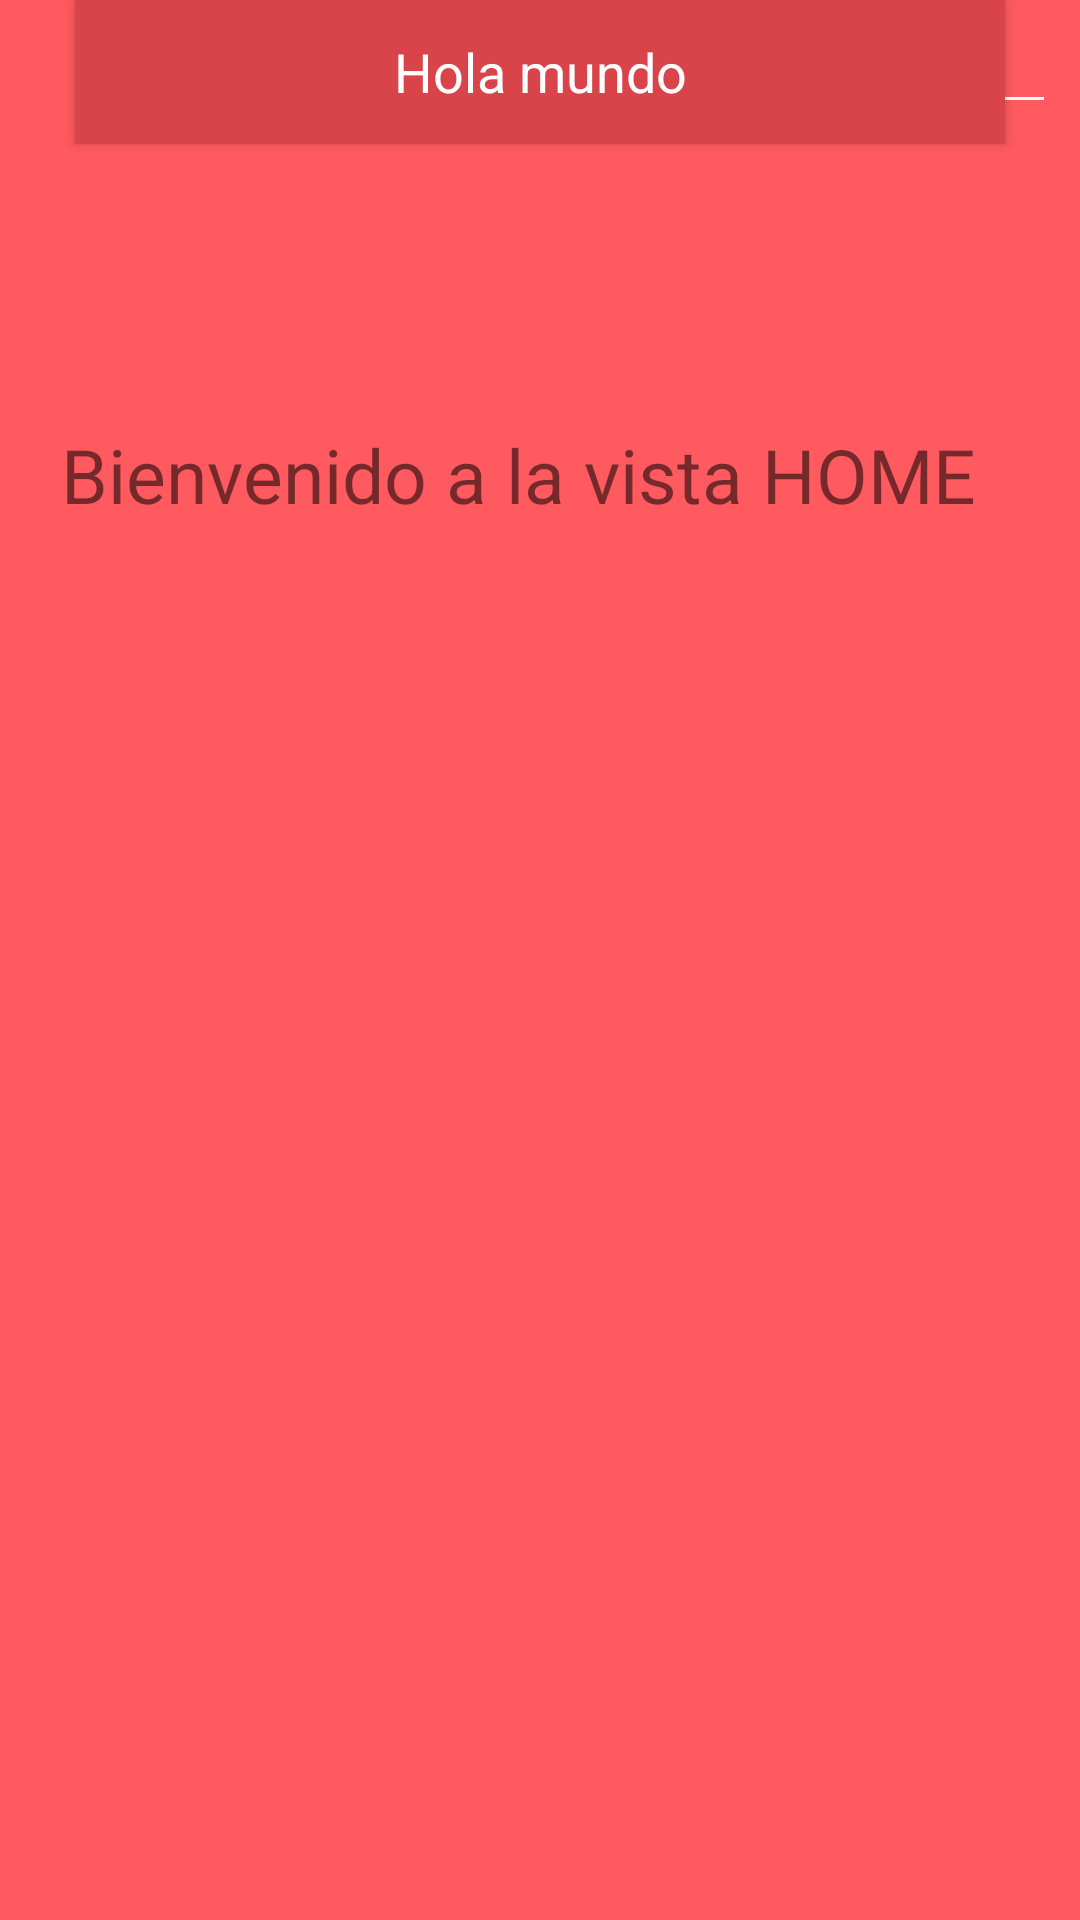

Here is an Android app screen rendered from its layout file. Give the layout XML and the strings, colors and styles it references.
<!-- AndroidManifest.xml: application theme AppTheme -->
<!-- res/layout/activity_home.xml -->
<?xml version="1.0" encoding="utf-8"?>
<androidx.constraintlayout.widget.ConstraintLayout xmlns:android="http://schemas.android.com/apk/res/android"
    xmlns:app="http://schemas.android.com/apk/res-auto"
    xmlns:tools="http://schemas.android.com/tools"
    android:layout_width="match_parent"
    android:layout_height="match_parent"
    tools:context=".HomeActivity"
    android:background="@color/colorPrimary">

    <TextView
        android:layout_width="wrap_content"
        android:layout_height="wrap_content"
        android:text="Bienvenido a la vista HOME"
        android:textSize="25dp"
        app:layout_constraintBottom_toBottomOf="parent"
        app:layout_constraintEnd_toEndOf="parent"
        app:layout_constraintHorizontal_bias="0.371"
        app:layout_constraintStart_toStartOf="parent"
        app:layout_constraintTop_toTopOf="parent"
        app:layout_constraintVertical_bias="0.233" />

    <Button
        style="@style/AppTheme.edtButton"
        android:layout_width="match_parent"
        android:layout_height="wrap_content"
        android:text="Hola mundo"
        tools:layout_editor_absoluteX="-37dp"
        tools:layout_editor_absoluteY="360dp" />

    <EditText
        style="@style/AppTheme.edtApp"
        android:layout_width="match_parent"
        android:layout_height="wrap_content"
        android:layout_marginEnd="8dp"
        android:hint="Holakeaze"
        app:layout_constraintEnd_toEndOf="parent"
        tools:layout_editor_absoluteY="226dp" />

</androidx.constraintlayout.widget.ConstraintLayout>
<!-- resources referenced by this layout -->
<resources>
  <color name="colorPrimary">#ff5a5f</color>
  <style name="AppTheme.edtApp" parent="AppTheme">
          <item name="android:textColorHint">@color/colorWhite</item>
          <item name="android:textColor">@color/colorWhite</item>
          <item name="android:drawableTint">@color/colorWhite</item>
          <item name="android:backgroundTint">@color/colorWhite</item>
          <item name="android:drawablePadding">15dp</item>
          <item name="android:layout_marginStart">25dp</item>
          <item name="android:layout_marginEnd">25dp</item>
          <item name="android:textSize">18sp</item>
      </style>
  <style name="AppTheme.edtButton" parent="AppTheme">
          <item name="android:textColor">@color/colorWhite</item>
          <item name="android:background">@color/colorPrimaryDark</item>
          <item name="android:layout_marginStart">25dp</item>
          <item name="android:layout_marginEnd">25dp</item>
          <item name="android:textSize">18sp</item>
      </style>
  <style name="AppTheme" parent="Theme.AppCompat.Light.DarkActionBar">
          
          <item name="colorPrimary">@color/colorPrimary</item>
          <item name="colorPrimaryDark">@color/colorPrimaryDark</item>
          <item name="colorAccent">@color/colorAccent</item>
      </style>
  <color name="colorWhite">#FFFFFF</color>
  <color name="colorPrimaryDark">#D84449</color>
  <color name="colorAccent">#FAABAD</color>
</resources>
